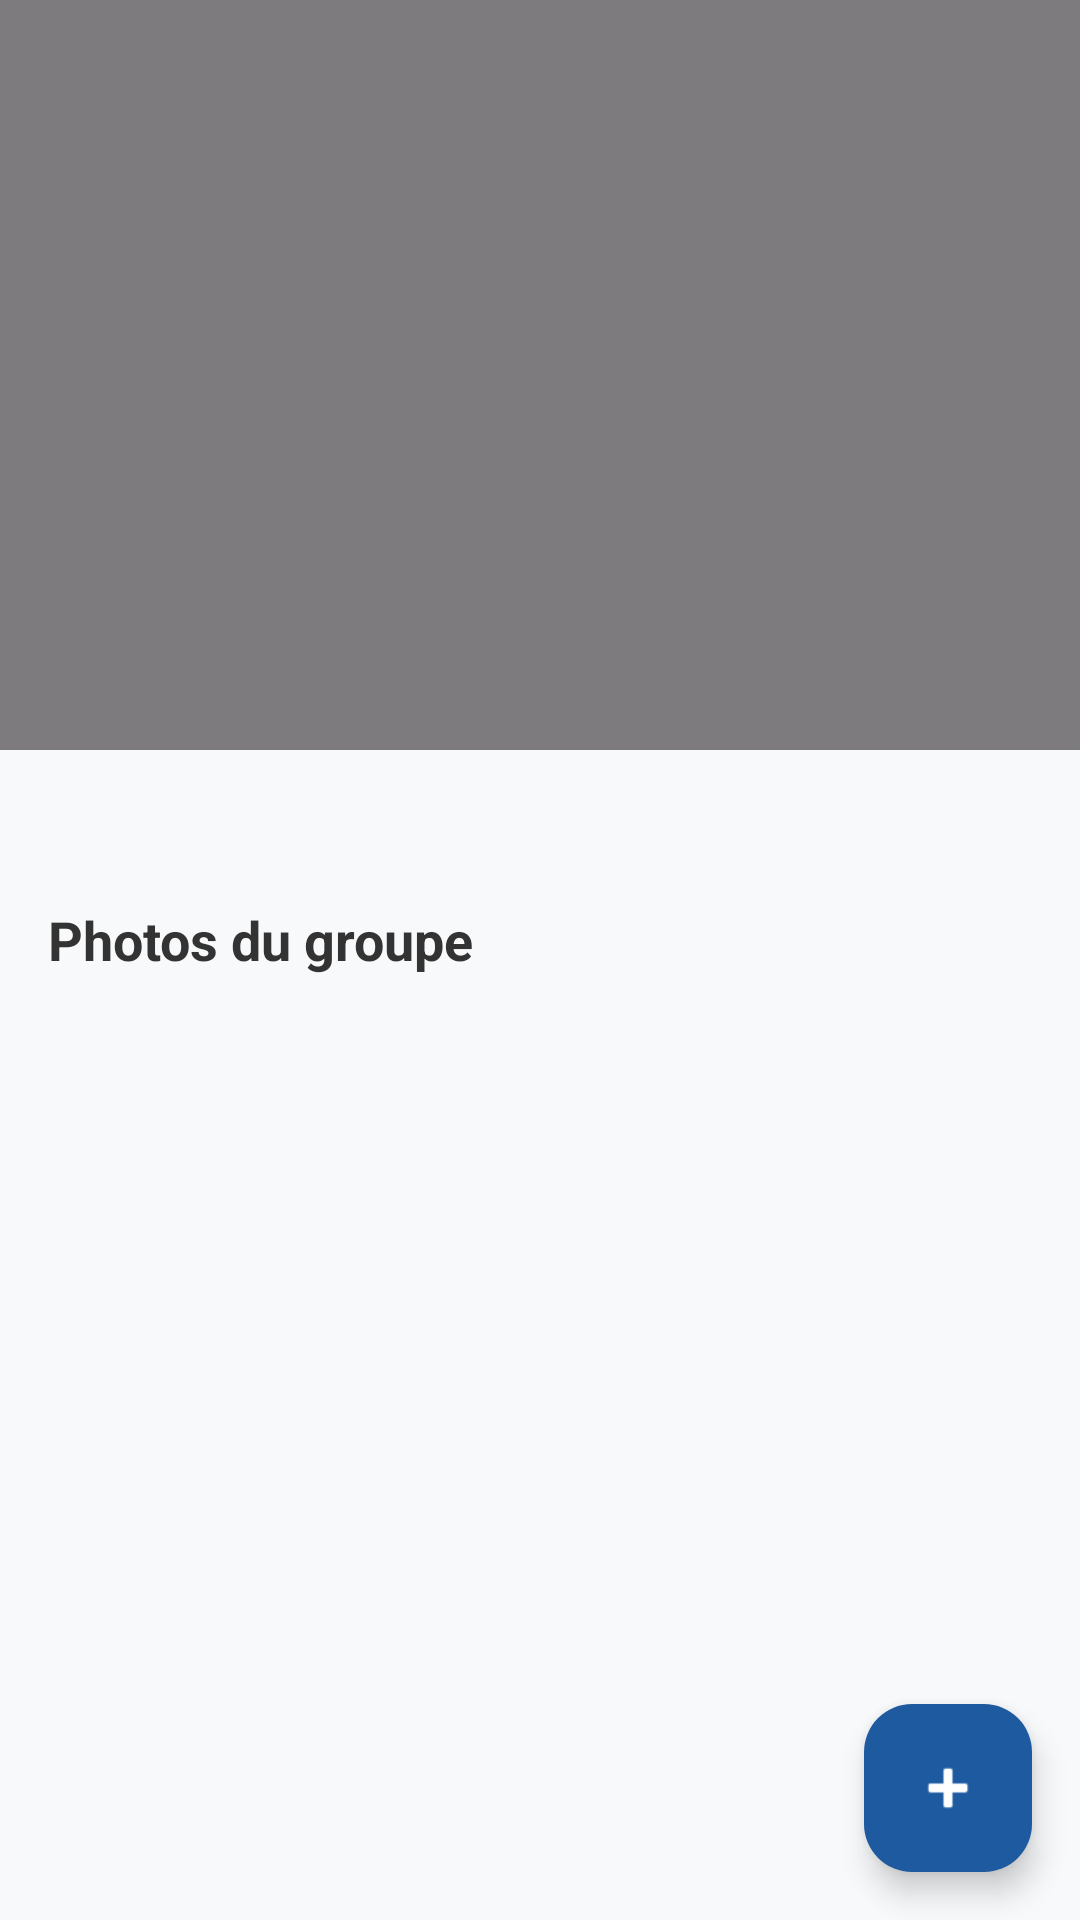

Produce the Android XML layout that renders to this screen, including the resource entries it uses.
<!-- AndroidManifest.xml: application theme Theme.TravelShare -->
<!-- res/layout/activity_group_photos.xml -->
<?xml version="1.0" encoding="utf-8"?>
<androidx.coordinatorlayout.widget.CoordinatorLayout xmlns:android="http://schemas.android.com/apk/res/android"
    xmlns:app="http://schemas.android.com/apk/res-auto"
    android:layout_width="match_parent"
    android:layout_height="match_parent"
    android:background="#F8F9FA">

    <com.google.android.material.appbar.AppBarLayout
        android:id="@+id/app_bar"
        android:layout_width="match_parent"
        android:layout_height="250dp"
        android:theme="@style/ThemeOverlay.AppCompat.Dark.ActionBar">

        <com.google.android.material.appbar.CollapsingToolbarLayout
            android:id="@+id/collapsing_toolbar"
            android:layout_width="match_parent"
            android:layout_height="match_parent"
            app:contentScrim="?attr/colorPrimary"
            app:layout_scrollFlags="scroll|exitUntilCollapsed"
            app:titleEnabled="true">

            <ImageView
                android:id="@+id/iv_group_header"
                android:layout_width="match_parent"
                android:layout_height="match_parent"
                android:scaleType="centerCrop"
                app:layout_collapseMode="parallax" />

            <View
                android:layout_width="match_parent"
                android:layout_height="match_parent"
                android:background="#80000000" />

            <androidx.appcompat.widget.Toolbar
                android:id="@+id/toolbar"
                android:layout_width="match_parent"
                android:layout_height="?attr/actionBarSize"
                app:layout_collapseMode="pin"
                app:navigationIcon="@drawable/ic_arrow_back" />

        </com.google.android.material.appbar.CollapsingToolbarLayout>
    </com.google.android.material.appbar.AppBarLayout>

    <androidx.core.widget.NestedScrollView
        android:layout_width="match_parent"
        android:layout_height="match_parent"
        app:layout_behavior="@string/appbar_scrolling_view_behavior">

        <LinearLayout
            android:layout_width="match_parent"
            android:layout_height="wrap_content"
            android:orientation="vertical"
            android:padding="16dp">

            <TextView
                android:id="@+id/tv_group_desc"
                android:layout_width="match_parent"
                android:layout_height="wrap_content"
                android:textColor="#666666"
                android:textSize="14sp"
                android:layout_marginBottom="16dp" />

            <TextView
                android:layout_width="wrap_content"
                android:layout_height="wrap_content"
                android:text="Photos du groupe"
                android:textSize="18sp"
                android:textStyle="bold"
                android:textColor="#333333"
                android:layout_marginBottom="12dp" />

            <androidx.recyclerview.widget.RecyclerView
                android:id="@+id/recycler_group_photos"
                android:layout_width="match_parent"
                android:layout_height="wrap_content"
                android:nestedScrollingEnabled="false" />

            <LinearLayout
                android:id="@+id/layout_empty_group"
                android:layout_width="match_parent"
                android:layout_height="200dp"
                android:gravity="center"
                android:orientation="vertical"
                android:visibility="gone">

                <ImageView
                    android:layout_width="64dp"
                    android:layout_height="64dp"
                    android:src="@drawable/ic_grid"
                    app:tint="#D1D1D1" />

                <TextView
                    android:layout_width="wrap_content"
                    android:layout_height="wrap_content"
                    android:layout_marginTop="8dp"
                    android:text="Aucune photo dans ce groupe"
                    android:textColor="#9E9E9E" />
            </LinearLayout>

        </LinearLayout>
    </androidx.core.widget.NestedScrollView>

    <com.google.android.material.floatingactionbutton.FloatingActionButton
        android:id="@+id/fab_add_photo_to_group"
        android:layout_width="wrap_content"
        android:layout_height="wrap_content"
        android:layout_margin="16dp"
        android:layout_gravity="bottom|end"
        android:src="@android:drawable/ic_input_add"
        app:tint="@android:color/white"
        app:backgroundTint="@color/colorPrimary" />

</androidx.coordinatorlayout.widget.CoordinatorLayout>
<!-- resources referenced by this layout -->
<resources>
  <color name="colorPrimary">#1E5AA0</color>
  <!-- drawable ic_grid (drawable) -->
  <?xml version="1.0" encoding="utf-8"?>
  <vector xmlns:android="http://schemas.android.com/apk/res/android"
      android:width="24dp"
      android:height="24dp"
      android:viewportWidth="24"
      android:viewportHeight="24">
      <path
          android:fillColor="#000000"
          android:pathData="M3,3v8h8V3H3zM9,9H5V5h4V9zM3,13v8h8v-8H3zM9,19H5v-4h4V19zM13,3v8h8V3H13zM19,9h-4V5h4V9zM13,13v8h8v-8H13zM19,19h-4v-4h4V19z"/>
  </vector>
  <style name="Theme.TravelShare" parent="Base.Theme.TravelShare" />
  <style name="Base.Theme.TravelShare" parent="Theme.Material3.DayNight.NoActionBar">
          
          
      </style>
</resources>
